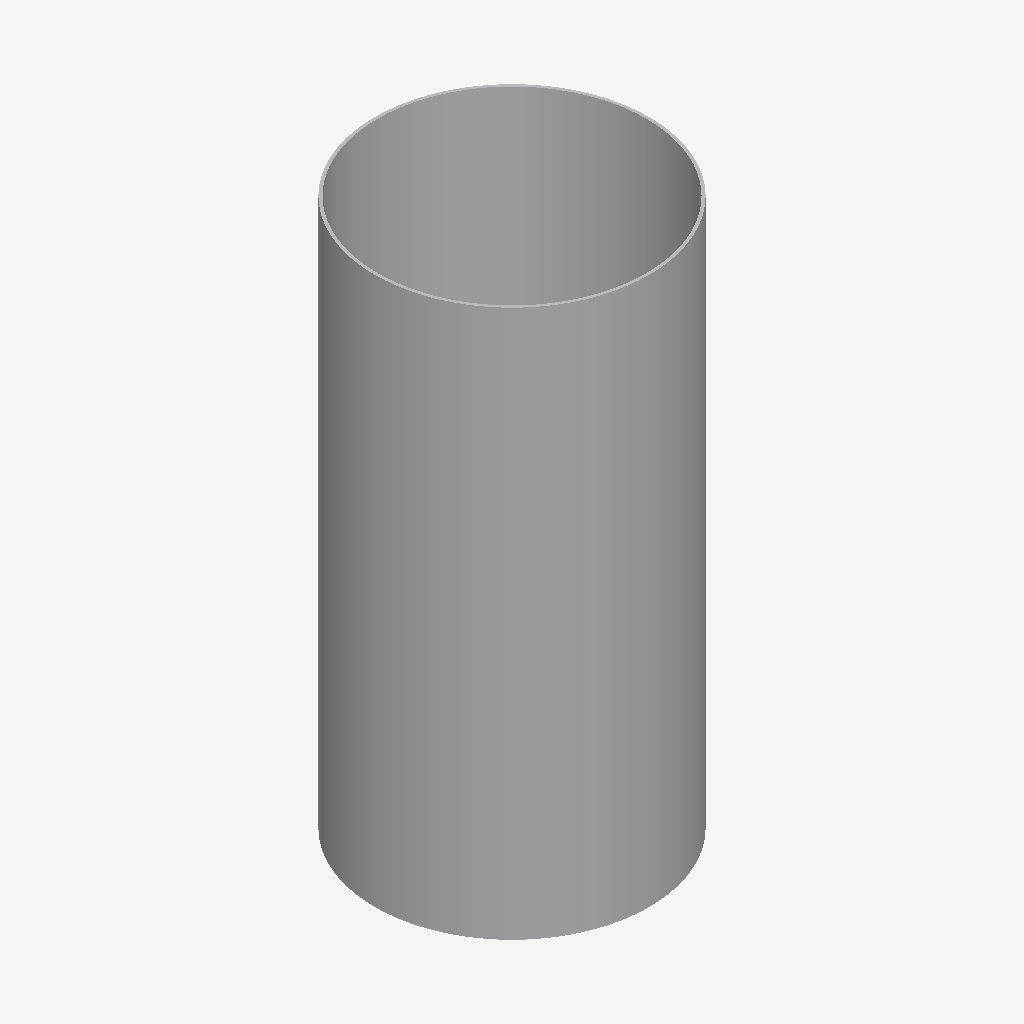
Isometric view of an IFC building model (IFC-SPF (STEP), schema IFC4X2, length unit inch), seen from the south-west, elements coloured by IFC class: 1 other element (light grey).
Extent 0.305 m × 0.305 m × 0.610 m (x, y, z). Elements (1): 1 IfcDuctSegment.

HEADER;
FILE_DESCRIPTION((''),'2;1');
FILE_NAME('','2019-03-24T14:01:41',(''),(''),'BuildingSmart IfcKit by Constructivity','IfcDoc 12.0.0.0','');
FILE_SCHEMA(('IFC4X2'));
ENDSEC;
DATA;
#1=IFCPROJECT('0lj5XNwQn6O8b3O4i7jK0b',#2,'Project',$,$,$,$,(#3,#4),#5);
#51=IFCBUILDING('1jCJfz2$TF29H$W5cKDgim',#2,$,$,$,$,$,$,.ELEMENT.,$,$,$);
#40=IFCDUCTSEGMENT('3T2CbFzwP0jP3Q12nB1pFu',#2,'Duct Segment #1',$,$,#59,#26,$,.FLEXIBLESEGMENT.);
ENDSEC;
